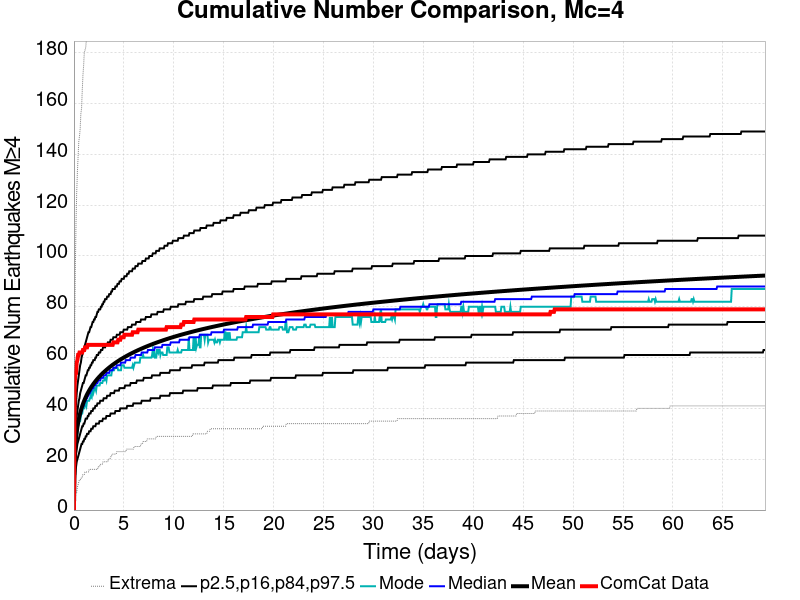

Values plotted in this chart, from the file beside it:
Time (days), ComCat Data, Simulation Mean, Simulation Median, Simulation Mode, Simulation Minimum, Simulation Maximum, 2.5 %-ile, 16 %-ile, 84 %-ile, 97.5 %-ile
0.0, 0.0, 0.0, 0.0, 0.0, 0.0, 0.0, 0.0, 0.0, 0.0, 0.0
0.06929, 49.0, 19.18, 19.0, 18.0, 2.0, 71.0, 10.0, 14.0, 24.0, 30.0
0.1386, 54.0, 24.69, 24.0, 24.0, 4.0, 95.0, 14.0, 19.0, 30.0, 37.0
0.2079, 54.0, 28.11, 28.0, 26.0, 7.0, 113.0, 17.0, 22.0, 34.0, 42.0
0.2772, 58.0, 30.64, 30.0, 29.0, 7.0, 125.0, 19.0, 24.0, 37.0, 46.0
0.3465, 59.0, 32.65, 32.0, 30.0, 9.0, 133.0, 20.0, 26.0, 39.0, 49.0
0.4157, 61.0, 34.31, 34.0, 33.0, 10.0, 139.0, 21.0, 27.0, 41.0, 51.0
0.485, 61.0, 35.75, 35.0, 34.0, 11.0, 145.0, 22.0, 28.0, 43.0, 53.0
0.5543, 62.0, 37.01, 36.0, 35.0, 12.0, 147.0, 23.0, 29.0, 44.0, 55.0
0.6236, 62.0, 38.13, 37.0, 35.0, 12.0, 150.0, 24.0, 30.0, 46.0, 57.0
0.6929, 62.0, 39.15, 38.0, 37.0, 12.0, 156.0, 25.0, 31.0, 47.0, 58.0
0.7622, 62.0, 40.07, 39.0, 38.0, 13.0, 158.0, 26.0, 32.0, 48.0, 60.0
0.8315, 62.0, 40.92, 40.0, 38.0, 13.0, 165.0, 26.0, 33.0, 49.0, 61.0
0.9008, 63.0, 41.72, 41.0, 40.0, 14.0, 171.0, 27.0, 33.0, 50.0, 62.0
0.9701, 63.0, 42.45, 41.0, 40.0, 14.0, 175.0, 27.0, 34.0, 50.0, 63.0
1.039, 63.0, 43.14, 42.0, 40.0, 14.0, 180.0, 28.0, 34.0, 51.0, 64.0
1.109, 64.0, 43.79, 43.0, 42.0, 15.0, 181.0, 28.0, 35.0, 52.0, 65.0
1.178, 64.0, 44.41, 43.0, 42.0, 15.0, 182.0, 29.0, 36.0, 53.0, 66.0
1.247, 64.0, 44.99, 44.0, 41.0, 15.0, 185.0, 29.0, 36.0, 53.0, 67.0
1.317, 64.0, 45.54, 44.0, 43.0, 15.0, 187.0, 30.0, 36.0, 54.0, 68.0
1.386, 65.0, 46.07, 45.0, 43.0, 15.0, 190.0, 30.0, 37.0, 55.0, 69.0
1.455, 65.0, 46.57, 45.0, 43.0, 15.0, 194.0, 30.0, 37.0, 55.0, 70.0
1.524, 65.0, 47.05, 46.0, 43.0, 16.0, 197.0, 31.0, 38.0, 56.0, 70.0
1.594, 65.0, 47.52, 46.0, 44.0, 16.0, 197.0, 31.0, 38.0, 56.0, 71.0
1.663, 65.0, 47.96, 47.0, 44.0, 16.0, 197.0, 31.0, 38.0, 57.0, 72.0
1.732, 65.0, 48.39, 47.0, 46.0, 16.0, 200.0, 32.0, 39.0, 57.0, 72.0
1.802, 65.0, 48.8, 48.0, 45.0, 16.0, 202.0, 32.0, 39.0, 58.0, 73.0
1.871, 65.0, 49.2, 48.0, 47.0, 16.0, 204.0, 32.0, 39.0, 58.0, 74.0
1.94, 65.0, 49.58, 48.0, 46.0, 16.0, 206.0, 33.0, 40.0, 59.0, 74.0
2.009, 65.0, 49.96, 49.0, 47.0, 16.0, 206.0, 33.0, 40.0, 59.0, 75.0
2.079, 65.0, 50.32, 49.0, 48.0, 16.0, 207.0, 33.0, 40.0, 59.0, 75.0
2.148, 65.0, 50.67, 49.0, 48.0, 16.0, 213.0, 33.0, 41.0, 60.0, 76.0
2.217, 65.0, 51.01, 50.0, 47.0, 16.0, 217.0, 34.0, 41.0, 60.0, 76.0
2.287, 65.0, 51.34, 50.0, 49.0, 16.0, 219.0, 34.0, 41.0, 61.0, 77.0
2.356, 65.0, 51.66, 50.0, 49.0, 16.0, 220.0, 34.0, 42.0, 61.0, 78.0
2.425, 65.0, 51.97, 51.0, 49.0, 17.0, 220.0, 34.0, 42.0, 61.0, 78.0
2.494, 65.0, 52.28, 51.0, 49.0, 17.0, 223.0, 34.0, 42.0, 62.0, 79.0
2.564, 65.0, 52.57, 51.0, 49.0, 17.0, 225.0, 35.0, 42.0, 62.0, 79.0
2.633, 65.0, 52.86, 51.0, 50.0, 18.0, 227.0, 35.0, 43.0, 62.0, 79.0
2.702, 65.0, 53.15, 52.0, 50.0, 18.0, 230.0, 35.0, 43.0, 63.0, 80.0
2.772, 65.0, 53.43, 52.0, 50.0, 18.0, 232.0, 35.0, 43.0, 63.0, 80.0
2.841, 65.0, 53.7, 52.0, 50.0, 18.0, 233.0, 35.0, 43.0, 63.0, 81.0
2.91, 65.0, 53.96, 52.0, 51.0, 19.0, 235.0, 36.0, 43.0, 64.0, 81.0
2.979, 65.0, 54.22, 53.0, 51.0, 19.0, 236.0, 36.0, 44.0, 64.0, 82.0
3.049, 65.0, 54.47, 53.0, 51.0, 19.0, 237.0, 36.0, 44.0, 64.0, 82.0
3.118, 65.0, 54.71, 53.0, 52.0, 19.0, 239.0, 36.0, 44.0, 64.0, 83.0
3.187, 65.0, 54.96, 53.0, 52.0, 19.0, 239.0, 36.0, 44.0, 65.0, 83.0
3.257, 65.0, 55.19, 54.0, 51.0, 19.0, 241.0, 37.0, 44.0, 65.0, 83.0
3.326, 65.0, 55.43, 54.0, 53.0, 19.0, 242.0, 37.0, 45.0, 65.0, 84.0
3.395, 65.0, 55.66, 54.0, 53.0, 19.0, 243.0, 37.0, 45.0, 66.0, 84.0
3.465, 65.0, 55.88, 54.0, 53.0, 20.0, 243.0, 37.0, 45.0, 66.0, 84.0
3.534, 65.0, 56.1, 54.0, 53.0, 20.0, 243.0, 37.0, 45.0, 66.0, 85.0
3.603, 65.0, 56.32, 55.0, 53.0, 20.0, 244.0, 37.0, 45.0, 66.0, 85.0
3.672, 65.0, 56.54, 55.0, 53.0, 21.0, 245.0, 38.0, 46.0, 67.0, 85.0
3.742, 65.0, 56.75, 55.0, 53.0, 21.0, 245.0, 38.0, 46.0, 67.0, 86.0
3.811, 65.0, 56.95, 55.0, 55.0, 22.0, 248.0, 38.0, 46.0, 67.0, 86.0
3.88, 65.0, 57.16, 55.0, 55.0, 22.0, 248.0, 38.0, 46.0, 67.0, 87.0
3.95, 66.0, 57.36, 56.0, 55.0, 22.0, 249.0, 38.0, 46.0, 68.0, 87.0
4.019, 66.0, 57.55, 56.0, 55.0, 22.0, 253.0, 38.0, 46.0, 68.0, 87.0
4.088, 66.0, 57.75, 56.0, 56.0, 22.0, 261.0, 38.0, 47.0, 68.0, 87.0
... 940 more rows
